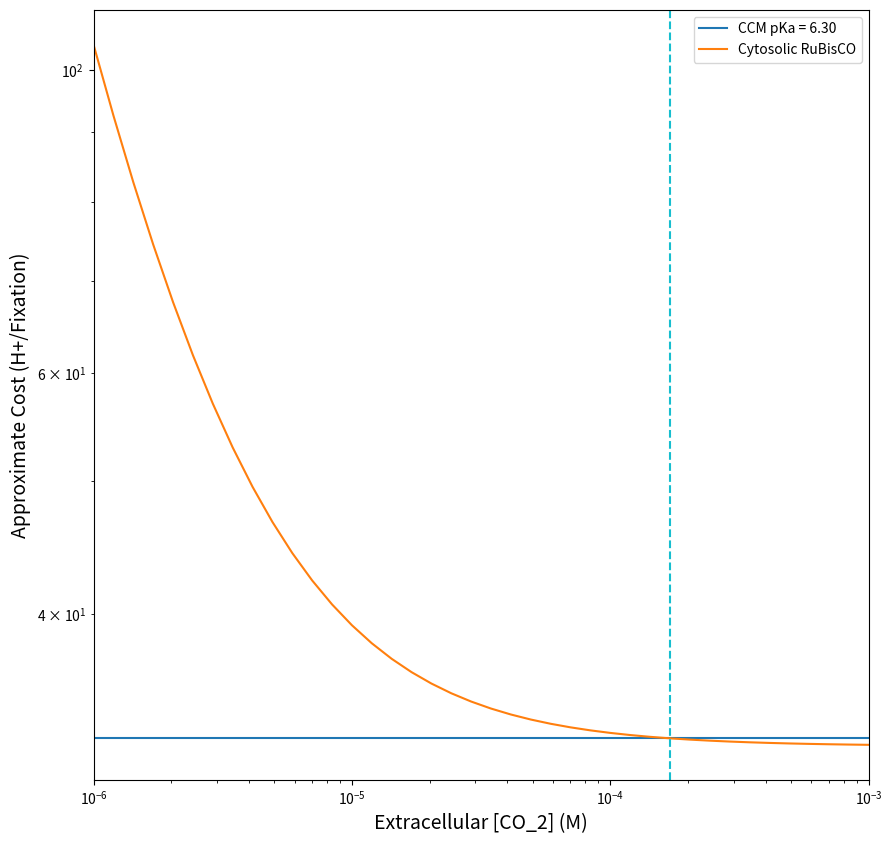

Here is the Python script that generated this plot:
%matplotlib inline
import numpy as np
import pylab
import seaborn

class RuBisCOParams(object):
    def __init__(self, vmax_c, km_c, km_o, S, V):
        """
        Args:
            vmax_c: units uM/s.
            km_c: units uM.
            km_o: units uM.
            S: unitless.
            V: microliters, volume rubisco encapsulated in.
        
        Specificity factor S is defined as
            S = vmax_c * km_o / (vmax_o * km_c)
        When the enzyme is in the linear regime for both
        substrates,
            S = vc * [o2] / (vo * [co2])
        """
        self.vmax_c = vmax_c
        self.km_c = km_c
        self.km_o = km_o
        self.S = S
        self.vmax_o = vmax_c * km_o / (km_c * S)
        self.V = V

    def vs(self, co2, o2):
        """Concentrations in micromolar.
        """
        vc = (self.V * self.vmax_c) / (1.0 + (self.km_c / co2) + (self.km_c * o2 / (self.km_o * co2)))
        vo = (self.V * self.vmax_o) / (1.0 + (self.km_o / o2) + (self.km_o * co2 / (self.km_c * o2)))
        return vc, vo
    
    def cost(self, co2, o2):
        vc, vo = self.vs(co2, o2)
        return (32 * vc + 40 * vo) / vc

vol_cell = 5.2360e-10  # microliters
vol_csome = 5.2360e-13

Rub_cbsome = RuBisCOParams(vmax_c=7.3578e+04,
                           km_c=276.9778,
                           km_o=791.8306,
                           S=43, 
                           V=vol_csome)
Rub_cyto = RuBisCOParams(vmax_c=6.8,
                         km_c=2.6,
                         km_o=304.0,
                         S=166,
                         V=vol_cell)

# Extracellular CO2 concentration ranges from 1 uM to 1 mM
# which is 10x below ambient (15 mM) and 100 above.
co2_ext = np.logspace(0, 3, 40) # uM
# Assume that CCM achieves 30 mM HCO3- regardless of extracellular [CO2]
hco3_in_ccm = 3e4 # uM
# O2 is always ambient, 300 uM
o2_ext = 300 # uM

# Intracellular pH assumed to be 8, which is approximately optimal
# for the full model of the CCM.

# In this simplified model a lower pH would increase the rate of fixation
# because it would increase the CO2 supply at RuBisCO. However, this 
# simplified case neglects transport required to achieve 30 mM HCO3- 
# which is greatly diminished by increased pH. FYI
pH_in = 8.0

# Assumptions:
# * CCM can set cytosolic [HCO3-] = 30 mM at no cost.
# * Carboxysomal RuBisCO sees [CO2] that is roughly in equilibrium
#   with the 30 mM [HCO3-] given the pH, using pKa = 6.2
# * Cytoplasmic RuBisCO sees extracellular CO2 concentrations
# * In both cases, O2 at RuBisCO is ambient.
pKs = np.arange(6.1, 6.3, 0.1)
co2_in_ccm = hco3_in_ccm / (10**(pH_in - pKs))
cost_ccm = Rub_cbsome.cost(co2_in_ccm, o2_ext)
cost_cyto = Rub_cyto.cost(co2_ext, o2_ext)

co2_equal = co2_ext[np.where(cost_cyto <= cost_ccm[2])][0]

pylab.figure(figsize=(10,10))
palette = seaborn.color_palette()
pylab.yscale('log')
pylab.xscale('log')
pylab.plot(co2_ext * 1e-6, np.ones(co2_ext.size) * cost_ccm[2],
           label='CCM pKa = %.2f' % pKs[2])
pylab.plot(co2_ext * 1e-6, cost_cyto, label='Cytosolic RuBisCO')
pylab.axvline(co2_equal * 1e-6, ls='--', color=palette[-1])
pylab.xlabel('Extracellular [CO_2] (M)', fontsize=14)
pylab.ylabel('Approximate Cost (H+/Fixation)', fontsize=14)
pylab.legend()
pylab.xlim(1e-6, 1e-3)
pylab.show()

